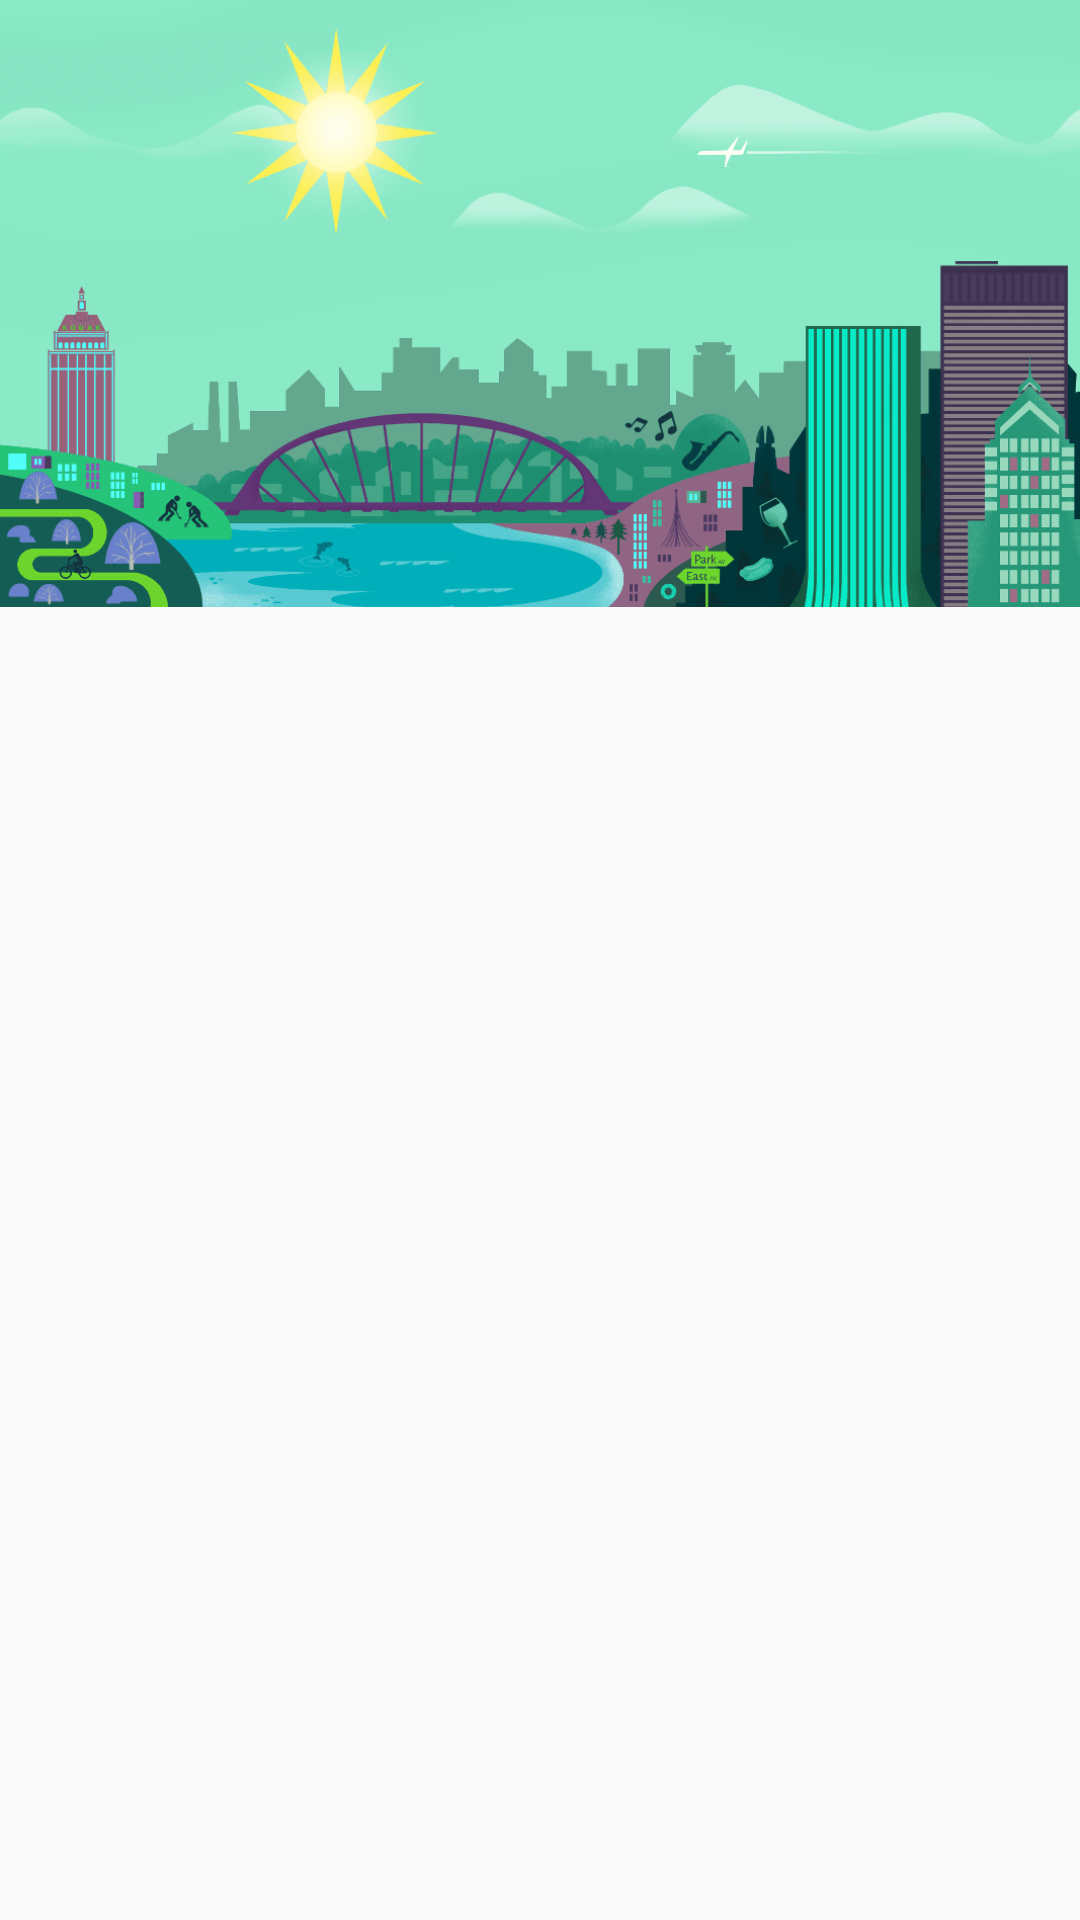

Write the Android layout XML for this screen, with the resource values it uses.
<!-- AndroidManifest.xml: application theme MyTheme -->
<!-- res/layout/fragment_location.xml -->
<?xml version="1.0" encoding="utf-8"?>
<LinearLayout xmlns:android="http://schemas.android.com/apk/res/android"
    android:layout_width="match_parent"
    android:layout_height="match_parent"
    android:orientation="vertical">

    <ScrollView
        android:layout_width="match_parent"
        android:layout_height="match_parent">

        <RelativeLayout
            android:layout_width="match_parent"
            android:layout_height="wrap_content">

            <ImageView
                android:layout_width="match_parent"
                android:layout_height="match_parent"
                android:src="@drawable/header_drawer"
                android:scaleType="fitStart"/>





        </RelativeLayout>


    </ScrollView>


</LinearLayout>
<!-- resources referenced by this layout -->
<resources>
  <!-- drawable header_drawer: png bitmap (drawable, 49509 bytes) -->
  <style name="MyTheme" parent="Theme.AppCompat.DayNight">
          <item name="colorPrimary">@color/primary</item>
          <item name="colorPrimaryDark">@color/primary_dark</item>
          <item name="colorAccent">@color/accent</item>
          <item name="android:activityOpenEnterAnimation">@android:anim/fade_in</item>
          <item name="android:activityCloseEnterAnimation">@android:anim/fade_out</item>
      </style>
  <color name="primary">#2196F3</color>
  <color name="primary_dark">#1976D2</color>
  <color name="accent">#FFC107</color>
</resources>
